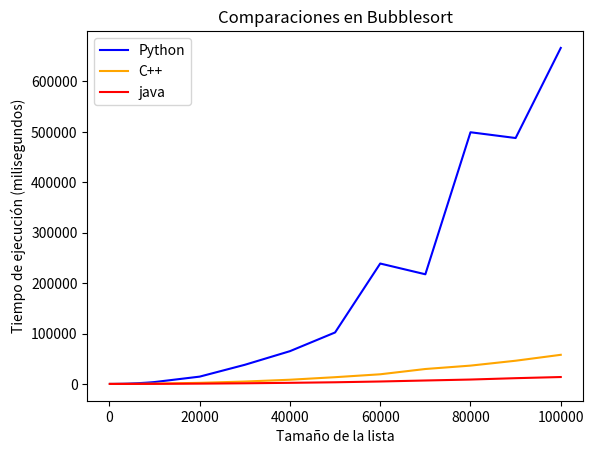

Write the Python code that produced this figure.
import matplotlib.pyplot as plt

# Datos de ejemplo: tamaños de las listas y tiempos de ejecución en milisegundos
tamanos       = [100, 500, 1000, 2000, 3000, 4000, 5000, 6000, 7000, 8000, 9000, 10000, 20000, 30000, 40000, 50000, 60000, 70000, 80000, 90000, 100000]

tiempo_python=[0.000000  ,8.008242  ,40.042877  ,245.861292  ,365.692854 ,625.041485 ,1001.970768 ,1348.403931 ,1801.948786 ,2331.801653 ,2961.230516 ,3705.792189 ,14472.521305 ,37933.972597 ,64972.810268 ,102058.926821 ,238778.150082 ,217463.900805 ,499143.781424 ,487710.291147 ,666407.685518]
tiempo_Java=[0, 2, 1, 3, 6, 10, 22, 33, 58, 53, 99, 133, 565, 1270, 2186, 3264, 4813, 6795, 8688, 11393, 13677]
tiempo_cpp=[0 ,0 ,7 ,15 ,56 ,120 ,157 ,224 ,304 ,409 ,467 ,561 ,2159 ,4728 ,8300 ,13348 ,19108 ,29591 ,36307 ,46004 ,57740]

# Crear la figura y los ejes
plt.figure()

# Graficar las líneas para Python y C++
plt.plot(tamanos, tiempo_python, label='Python', color='blue')
plt.plot(tamanos, tiempo_cpp, label='C++', color='orange')
plt.plot(tamanos, tiempo_Java, label='java', color='red')

# Añadir etiquetas de los ejes y el título
plt.xlabel('Tamaño de la lista')
plt.ylabel('Tiempo de ejecución (milisegundos)')
plt.title('Comparaciones en Bubblesort')

# Mostrar leyenda
plt.legend()

# Mostrar la gráfica
plt.show()

"""

plt.plot(tamanos, tiempo_python, label='Python', color='blue')
plt.plot(tamanos, tiempo_cpp, label='C++', color='orange')
plt.plot(tamanos, tiempo_Java, label='java', color='red')

piton
Bubblesort      =[0.000000  ,8.008242  ,40.042877  ,245.861292  ,365.692854 ,625.041485 ,1001.970768 ,1348.403931 ,1801.948786 ,2331.801653 ,2961.230516 ,3705.792189 ,14472.521305 ,37933.972597 ,64972.810268 ,102058.926821 ,238778.150082 ,217463.900805 ,499143.781424 ,487710.291147 ,666407.685518]
countingSort    =[0.000000  ,0.000000  ,0.000000  ,0.000000  ,0.000000  ,0.000000  ,0.000000  ,0.000000  ,8.007050  ,0.000000  ,0.000000  ,0.000000  ,8.094072  ,0.000000  ,0.000000  ,3.120422  ,17.023563  ,9.999514  ,7.993460  ,16.206264  ,16.014814]
HeapSort        =[0.000000 ,0.000000  ,0.000000  ,0.000000  ,8.723021  ,10.191202  ,8.010387  ,8.109570  ,16.728878  ,16.116619  ,16.151905  ,40.469408  ,59.163332  ,136.066437  ,184.647322  ,232.130051  ,642.858267  ,284.932137  ,228.819847  ,496.149778  ,409.976721]
InsertionSort   =[0.000000  ,0.000000  ,22.516966  ,106.052876  ,193.537951  ,271.420956  ,409.379959  ,569.863558  ,751.178026 ,996.731281 ,1275.956154  ,1490.054369  ,5983.408928  ,15664.037704  ,26434.677839  ,42776.731730  ,149823.796272  ,94679.916143  ,218219.697952  ,166120.990038  ,180174.222231]
MergeSort       =[4.749775  ,0.000000  ,0.000000  ,0.000000  ,8.000135  ,8.009672  ,8.005857  ,16.146660  ,10.618448  ,24.465799  ,24.006128  ,16.766071  ,55.028915  ,76.780081  ,136.673689  ,162.493229  ,590.352774  ,262.144804  ,176.530123  ,272.848368  ,380.153179]
QuickSort       =[0.000000  ,0.000000  ,0.000000  ,0.000000  ,8.105278  ,9.644747  ,8.105040  ,8.008957  ,5.610704  ,15.879154  ,14.246941  ,7.996321  ,32.128096  ,88.032007,168.226242  ,208.046913  ,668.193579  ,459.819794  ,298.899889  ,585.938931  ,849.866867  ,]
Selectionsort   =[0.000000  ,0.000000  ,32.001495  ,96.875906  ,169.844627  ,298.390865  ,409.397840  ,586.156130  ,774.570465  ,975.933552  ,1230.950356  ,1546.627283 ,6107.594967 ,15588.448286 ,27390.737534 ,43719.542742  ,85804.760695  ,92653.228998  ,174084.412813  ,184118.424892  ,182578.662157]

Java
Bubblesort      =[0, 2, 1, 3, 6, 10, 22, 33, 58, 53, 99, 133, 565, 1270, 2186, 3264, 4813, 6795, 8688, 11393, 13677]
countingSort    =[3, 0, 0, 0, 0, 0, 0, 0, 0, 0, 0, 0, 0, 0, 0, 0, 0, 0, 0, 0, 0]
HeapSort        =[0, 0, 0, 0, 0, 0, 0, 0, 1, 1, 1, 0, 1, 3, 5, 5, 6, 7, 9, 16, 12]
InsertionSort   =[0, 1, 0, 1, 5, 1, 1, 7, 2, 3, 3, 4, 17, 83, 113, 161, 208, 283, 353, 932, 671]
MergeSort       =[0, 0, 0, 0, 0, 0, 0, 1, 1, 0, 0, 1, 2, 2, 3, 5, 6, 5, 6, 15, 12]
QuickSort       =[0, 0, 0, 0, 0, 0, 0, 0, 0, 0, 0, 0, 1, 2, 3, 16, 9, 6, 9, 13, 11]
Selectionsort   =[0, 1, 2, 1, 2, 4, 11, 11, 17, 12, 52, 47, 111, 217, 380, 558, 817, 1132, 1240, 2339, 2317]

c++
Bubblesort      =[0 ,0 ,7 ,15 ,56 ,120 ,157 ,224 ,304 ,409 ,467 ,561 ,2159 ,4728 ,8300 ,13348 ,19108 ,29591 ,36307 ,46004 ,57740]
countingSort    =[0 ,0 ,0 ,0 ,0 ,0 ,0 ,0 ,0 ,0 ,0 ,0 ,0 ,0 ,8 ,0 ,0 ,0 ,0 ,0 ,0 ]
HeapSort        =[0 ,0 ,0 ,0 ,7 ,8 ,0 ,0 ,0 ,8 ,0 ,0 ,6 ,5 ,16 ,15 ,16 ,24 ,32 ,40 ,48]
InsertionSort   =[0 ,0 ,0 ,8 ,16 ,16 ,24 ,57 ,48 ,64 ,121 ,144 ,470 ,1034 ,1790 ,2774 ,4016 ,5680 ,7558 ,9014 ,10791]
MergeSort       =[0 ,0 ,0 ,0 ,0 ,0 ,0 ,0 ,7 ,0 ,7 ,8 ,7 ,0 ,0 ,8 ,8 ,16 ,7 ,16 ,24]
QuickSort       =[0 ,0 ,0 ,0 ,0 ,0 ,0 ,0 ,0 ,0 ,0 ,0 ,0 ,7 ,8 ,15 ,26 ,24 ,53 ,41 ,48]
Selectionsort   =[0 ,0 ,0 ,16 ,32 ,56 ,87 ,88 ,136 ,184 ,266 ,287 ,983 ,2132 ,3761 ,5655 ,8223 ,11331 ,15096 ,19185 ,23238]

"""